Run: headless pygame with SDL's dummy video driver; simulated clock (each Clock.tick advances the game by its frame time, no real sleeping); random seed 0; keys injected as events and as key.get_pressed() state; no mouse input.
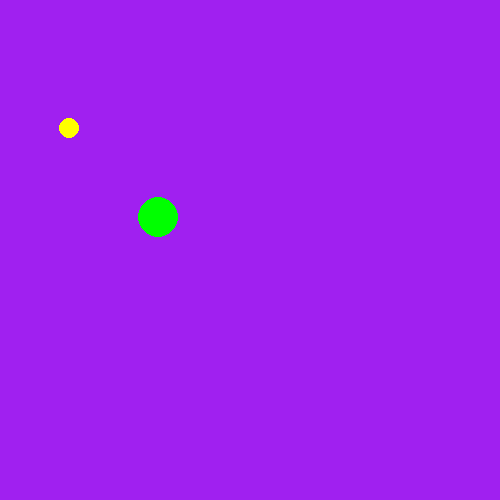
Frame 1 of 4 · flips 1–60 · no input
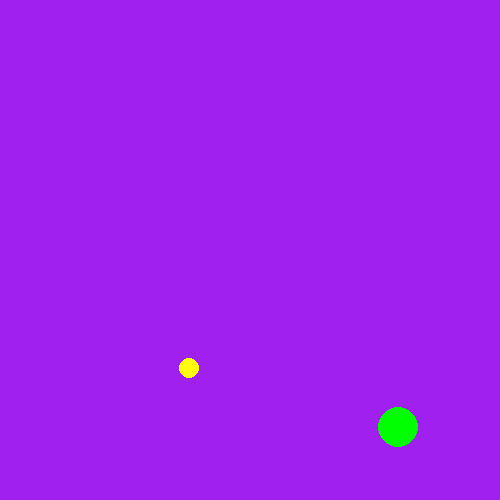
Frame 2 of 4 · flips 61–180 · tapped SPACE, RETURN · held RIGHT (→), D
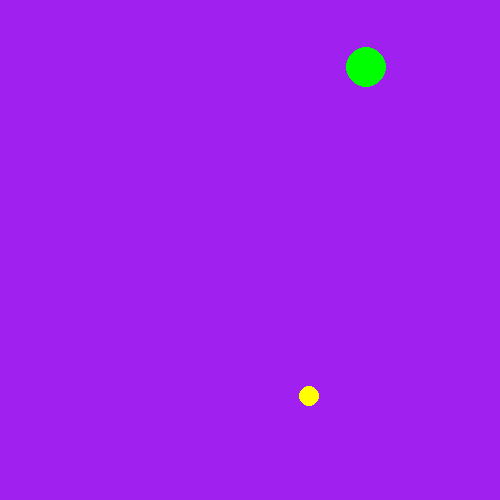
Frame 3 of 4 · flips 181–300 · held DOWN (↓), S
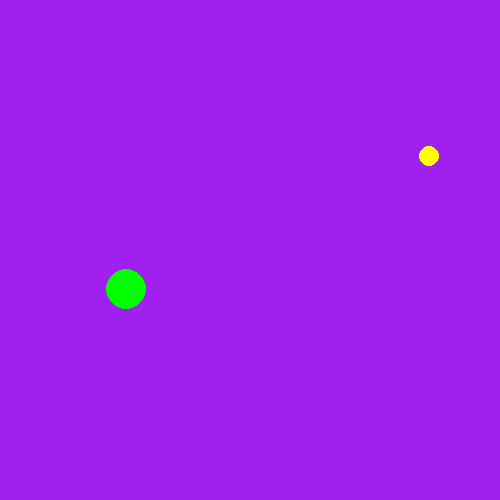
Frame 4 of 4 · flips 301–420 · held LEFT (←), A, UP (↑), W

The pygame program that drew these frames:

import pygame

max_x = 500
max_y = 500

x = 10
y = 10

dx = 1
dy = 2

x2 = 40
y2 = 40

dx2 = 2
dy2 = 3

# pygame setup
pygame.init()
screen = pygame.display.set_mode((max_x, max_y))
clock = pygame.time.Clock()
running = True

while running:
    # poll for events
    # pygame.QUIT event means the user clicked X to close your window
    for event in pygame.event.get():
        if event.type == pygame.QUIT:
            running = False

    # fill the screen with a color to wipe away anything from last frame
    screen.fill("purple")

    pygame.draw.circle(screen, "yellow", (x, y), 10)
    pygame.draw.circle(screen, "green", (x2, y2), 20)

    # flip() the display to put your work on screen
    pygame.display.flip()

    x += dx
    y += dy

    if x > max_x or x <= 0:
        dx = -dx

    if y > max_y or y <= 0:
        dy = -dy
     
    x2 += dx2
    y2 += dy2

    if x2 > max_x or x2 <= 0:
        dx2 = -dx2

    if y2 > max_y or y2 <= 0:
        dy2 = -dy2


    clock.tick(60)  # limits FPS to 60


pygame.quit()
